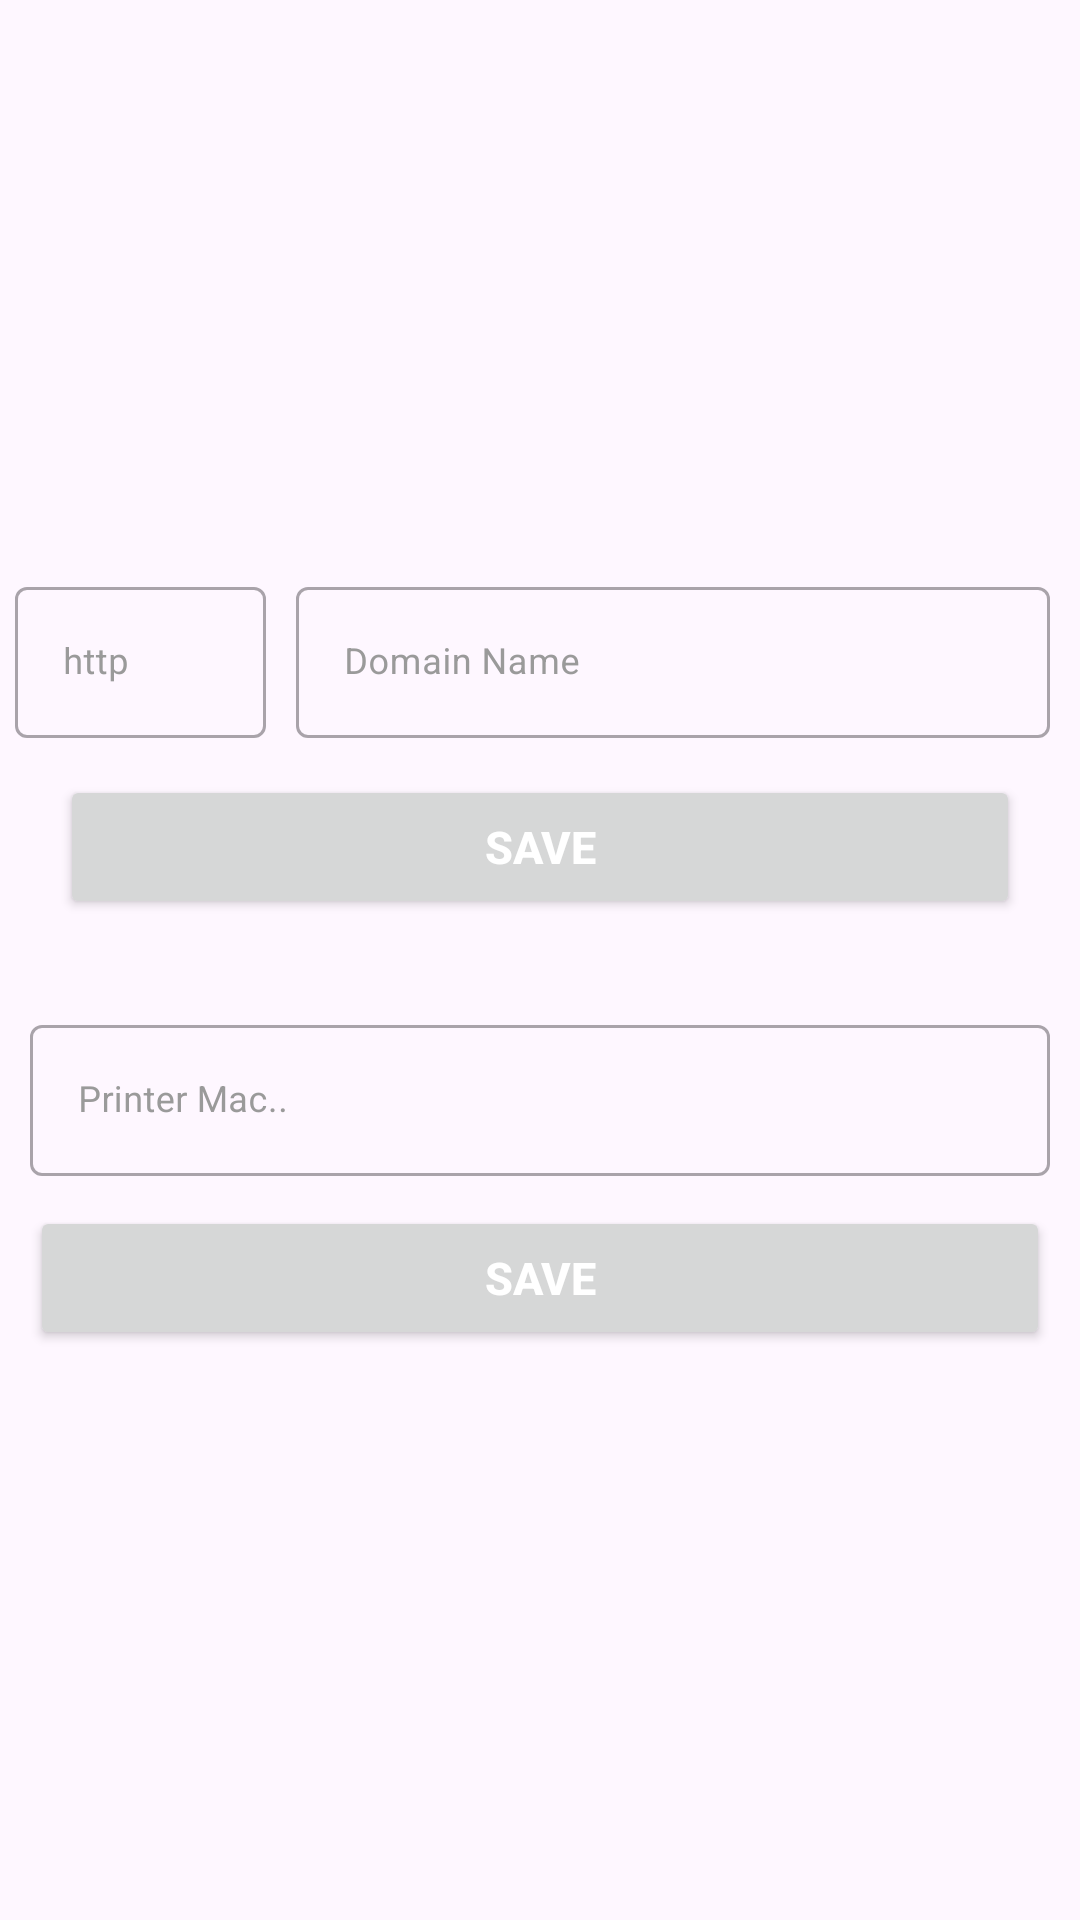

Here is an Android app screen rendered from its layout file. Give the layout XML and the strings, colors and styles it references.
<!-- AndroidManifest.xml: application theme Base.Theme.UTTellyChecker -->
<!-- res/layout/activity_admin.xml -->
<?xml version="1.0" encoding="utf-8"?>
<layout xmlns:android="http://schemas.android.com/apk/res/android"
    xmlns:app="http://schemas.android.com/apk/res-auto"
    xmlns:tools="http://schemas.android.com/tools">



    <androidx.constraintlayout.widget.ConstraintLayout
        android:layout_width="match_parent"
        android:layout_height="match_parent"
        tools:context=".fragments.main.AdminFragment">

        <androidx.constraintlayout.widget.ConstraintLayout
            android:id="@+id/clCenter"
            android:layout_width="match_parent"
            android:layout_height="wrap_content"
            android:layout_marginBottom="20dp"
            app:layout_constraintBottom_toTopOf="@+id/clUpadtePrinterMac"
            app:layout_constraintEnd_toEndOf="parent"
            app:layout_constraintVertical_chainStyle="packed"
            app:layout_constraintStart_toStartOf="parent"
            app:layout_constraintTop_toTopOf="parent">

            <com.google.android.material.textfield.TextInputLayout
                android:id="@+id/tlHttp"
                style="@style/Widget.MaterialComponents.TextInputLayout.OutlinedBox"
                android:layout_width="0dp"
                android:layout_height="wrap_content"
                android:layout_gravity="center"
                android:layout_marginLeft="5dp"
                android:layout_marginRight="5dp"
                android:textColorHint="@color/grey"
                app:layout_constraintEnd_toStartOf="@+id/tlServerIp"
                app:layout_constraintHorizontal_weight="0.2"
                app:layout_constraintStart_toStartOf="parent"
                app:layout_constraintTop_toTopOf="parent">

                <com.google.android.material.textfield.TextInputEditText
                    android:id="@+id/edHttp"
                    android:layout_width="match_parent"
                    android:layout_height="wrap_content"
                    android:hint="http"
                    android:textSize="12sp"
                    android:imeOptions="actionDone"
                    android:inputType="text"
                    android:textColor="@color/black" />

            </com.google.android.material.textfield.TextInputLayout>
            <com.google.android.material.textfield.TextInputLayout
                android:id="@+id/tlServerIp"
                style="@style/Widget.MaterialComponents.TextInputLayout.OutlinedBox"
                android:layout_width="0dp"
                android:layout_height="wrap_content"
                android:layout_gravity="center"
                android:layout_marginLeft="5dp"
                android:layout_marginRight="10dp"
                android:textColorHint="@color/grey"
                app:layout_constraintEnd_toStartOf="@+id/tlPort"
                app:layout_constraintHorizontal_weight="0.6"
                app:layout_constraintStart_toEndOf="@+id/tlHttp"
                app:layout_constraintTop_toTopOf="parent">

                <com.google.android.material.textfield.TextInputEditText
                    android:id="@+id/edServerIp"
                    android:layout_width="match_parent"
                    android:layout_height="wrap_content"

                    android:hint="Domain Name"
                    android:textSize="12sp"
                    android:imeOptions="actionDone"

                    android:textColor="@color/black" />

            </com.google.android.material.textfield.TextInputLayout>

            <com.google.android.material.textfield.TextInputLayout
                android:id="@+id/tlPort"
                style="@style/Widget.MaterialComponents.TextInputLayout.OutlinedBox"
                android:layout_width="0dp"
                android:layout_height="wrap_content"
                android:layout_gravity="center"
                android:visibility="gone"
                android:layout_marginRight="10dp"
                android:textColorHint="@color/grey"
                app:layout_constraintBottom_toBottomOf="@+id/tlServerIp"
                app:layout_constraintEnd_toEndOf="parent"
                app:layout_constraintHorizontal_weight="0.2"
                app:layout_constraintStart_toEndOf="@+id/tlServerIp"
                app:layout_constraintTop_toTopOf="@+id/tlServerIp">

                <com.google.android.material.textfield.TextInputEditText
                    android:id="@+id/edPort"
                    android:layout_width="match_parent"
                    android:layout_height="wrap_content"
                    android:digits="0123456789"
                    android:hint="Port"
                    android:textSize="12sp"
                    android:imeOptions="actionDone"
                    android:inputType="number"
                    android:maxLength="4"
                    android:textColor="@color/black" />

            </com.google.android.material.textfield.TextInputLayout>

            <Button
                android:id="@+id/btnSave"
                android:layout_width="match_parent"
                android:layout_height="wrap_content"
                android:layout_marginStart="20dp"
                android:layout_marginTop="40dp"
                android:layout_marginEnd="20dp"
                android:text="Save"
                android:textAllCaps="true"
                android:textColor="@color/white"
                android:textSize="15sp"
                android:textStyle="bold"
                app:cornerRadius="25dp"
                app:layout_constraintEnd_toEndOf="parent"
                app:layout_constraintStart_toStartOf="parent"
                app:layout_constraintTop_toBottomOf="@+id/tlPort" />

        </androidx.constraintlayout.widget.ConstraintLayout>
        <androidx.constraintlayout.widget.ConstraintLayout
            android:id="@+id/clUpadtePrinterMac"
            android:layout_width="match_parent"
            android:layout_height="wrap_content"
            app:layout_constraintVertical_chainStyle="packed"
            app:layout_constraintTop_toBottomOf="@+id/clCenter"
            app:layout_constraintStart_toStartOf="parent"
            app:layout_constraintEnd_toEndOf="parent"
            app:layout_constraintBottom_toBottomOf="parent"
            >
            <com.google.android.material.textfield.TextInputLayout
                android:id="@+id/tlBluetoothMac"
                style="@style/Widget.MaterialComponents.TextInputLayout.OutlinedBox"
                android:layout_width="0dp"
                android:layout_height="wrap_content"
                android:layout_gravity="center"
                android:textColorHint="@color/grey"
                android:layout_margin="10dp"
                app:layout_constraintEnd_toEndOf="parent"
                app:layout_constraintStart_toStartOf="parent"
                app:layout_constraintTop_toTopOf="parent">

                <com.google.android.material.textfield.TextInputEditText
                    android:id="@+id/edBluetoothMac"
                    android:layout_width="match_parent"
                    android:layout_height="wrap_content"
                    android:hint="Printer Mac.."
                    android:textSize="12sp"
                    android:imeOptions="actionDone"
                    android:textColor="@color/black" />

            </com.google.android.material.textfield.TextInputLayout>

            <Button
                android:id="@+id/btnUpdateBluetoothMac"
                android:layout_width="match_parent"
                android:layout_height="wrap_content"
                android:layout_marginStart="10dp"
                android:layout_marginEnd="10dp"
                android:layout_marginTop="10dp"
                android:text="Save"
                android:textAllCaps="true"
                android:textColor="@color/white"
                android:textSize="15sp"
                android:textStyle="bold"
                app:cornerRadius="25dp"
                app:layout_constraintEnd_toEndOf="parent"
                app:layout_constraintStart_toStartOf="parent"
                app:layout_constraintTop_toBottomOf="@+id/tlBluetoothMac" />

        </androidx.constraintlayout.widget.ConstraintLayout>

    </androidx.constraintlayout.widget.ConstraintLayout>
</layout>
<!-- resources referenced by this layout -->
<resources>
  <color name="black">#000000</color>
  <color name="grey">#9A9A9A</color>
  <color name="white">#FFFFFFFF</color>
  <style name="Base.Theme.UTTellyChecker" parent="Theme.Material3.DayNight.NoActionBar">
          <item name="colorPrimary">@color/colorPrimary</item>
          <item name="colorPrimaryVariant">@color/colorPrimaryDark</item>
          <item name="colorOnPrimary">@color/white</item>
          <item name="colorSecondary">@color/colorAccent</item>
          <item name="colorSecondaryVariant">@color/colorAccentDark</item>
          <item name="colorOnSecondary">@color/colorPrimary</item>
          <item name="android:statusBarColor" tools:targetApi="l">@color/colorPrimary</item>
      </style>
  <color name="colorPrimary">#074C85</color>
  <color name="colorPrimaryDark">#D3AA30</color>
  <color name="colorAccent">#EBBD34</color>
  <color name="colorAccentDark">#D3AA30</color>
</resources>
